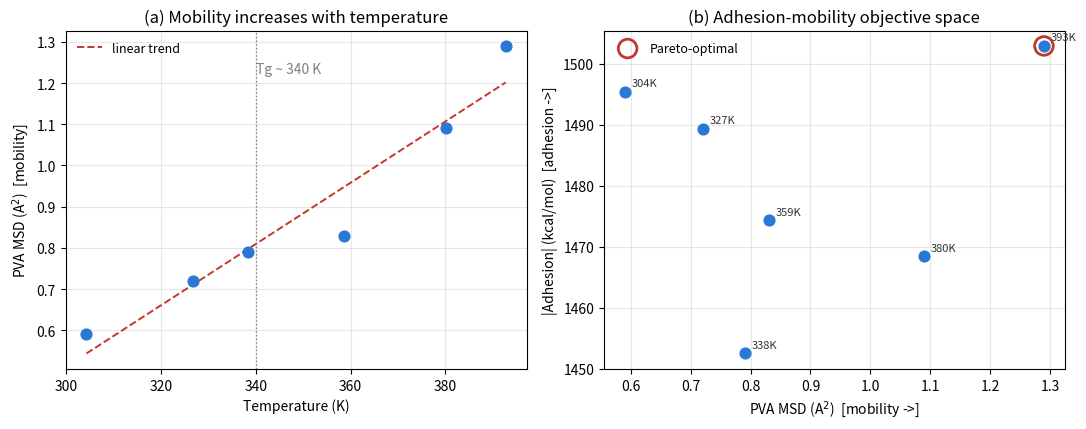

The script that saved this image:
"""
Bridge Level-1 results (ENGLISH labels for publication).
Run (mobo): python plot_bridge_EN.py  ->  bridge_level1_results.png
"""
import numpy as np
import matplotlib
matplotlib.use("Agg")
import matplotlib.pyplot as plt

# run data (from bridge_final2.txt)
T   = np.array([304.3, 326.8, 338.4, 358.6, 380.2, 392.7])
adh = np.array([1495.4, 1489.3, 1452.5, 1474.3, 1468.4, 1502.9])   # |adhesion| kcal/mol
msd = np.array([0.59,   0.72,   0.79,   0.83,   1.09,   1.29])       # MSD (A^2)
Tg  = 340.0

fig, ax = plt.subplots(1, 2, figsize=(11, 4.4))

# panel 1: MSD vs T (mobility = Tg signature)
ax[0].scatter(T, msd, c="#2a78d6", s=60, zorder=3)
z = np.polyfit(T, msd, 1)
tt = np.linspace(T.min(), T.max(), 50)
ax[0].plot(tt, np.polyval(z, tt), "--", c="#c0392b", lw=1.4, label="linear trend")
ax[0].axvline(Tg, color="gray", ls=":", lw=1)
ax[0].annotate(f"Tg ~ {Tg:.0f} K", xy=(Tg, msd.max()*0.95), fontsize=10, color="gray")
ax[0].set_xlabel("Temperature (K)")
ax[0].set_ylabel("PVA MSD (A$^2$)  [mobility]")
ax[0].set_title("(a) Mobility increases with temperature")
ax[0].legend(frameon=False, fontsize=9)
ax[0].grid(alpha=0.3)

# panel 2: objective space (adhesion vs mobility), Pareto marked
ax[1].scatter(msd, adh, c="#2a78d6", s=60, zorder=3)
for xi, yi, ti in zip(msd, adh, T):
    ax[1].annotate(f"{ti:.0f}K", (xi, yi), textcoords="offset points",
                   xytext=(5, 4), fontsize=8, color="#333")
imax = np.argmax(msd)
ax[1].scatter([msd[imax]], [adh[imax]], s=180, facecolors="none",
              edgecolors="#c0392b", linewidths=2, label="Pareto-optimal", zorder=4)
ax[1].set_xlabel("PVA MSD (A$^2$)  [mobility ->]")
ax[1].set_ylabel("|Adhesion| (kcal/mol)  [adhesion ->]")
ax[1].set_title("(b) Adhesion-mobility objective space")
ax[1].legend(frameon=False, fontsize=9)
ax[1].grid(alpha=0.3)

plt.tight_layout()
plt.savefig("bridge_level1_results.png", dpi=300)
print("Saved: bridge_level1_results.png")
